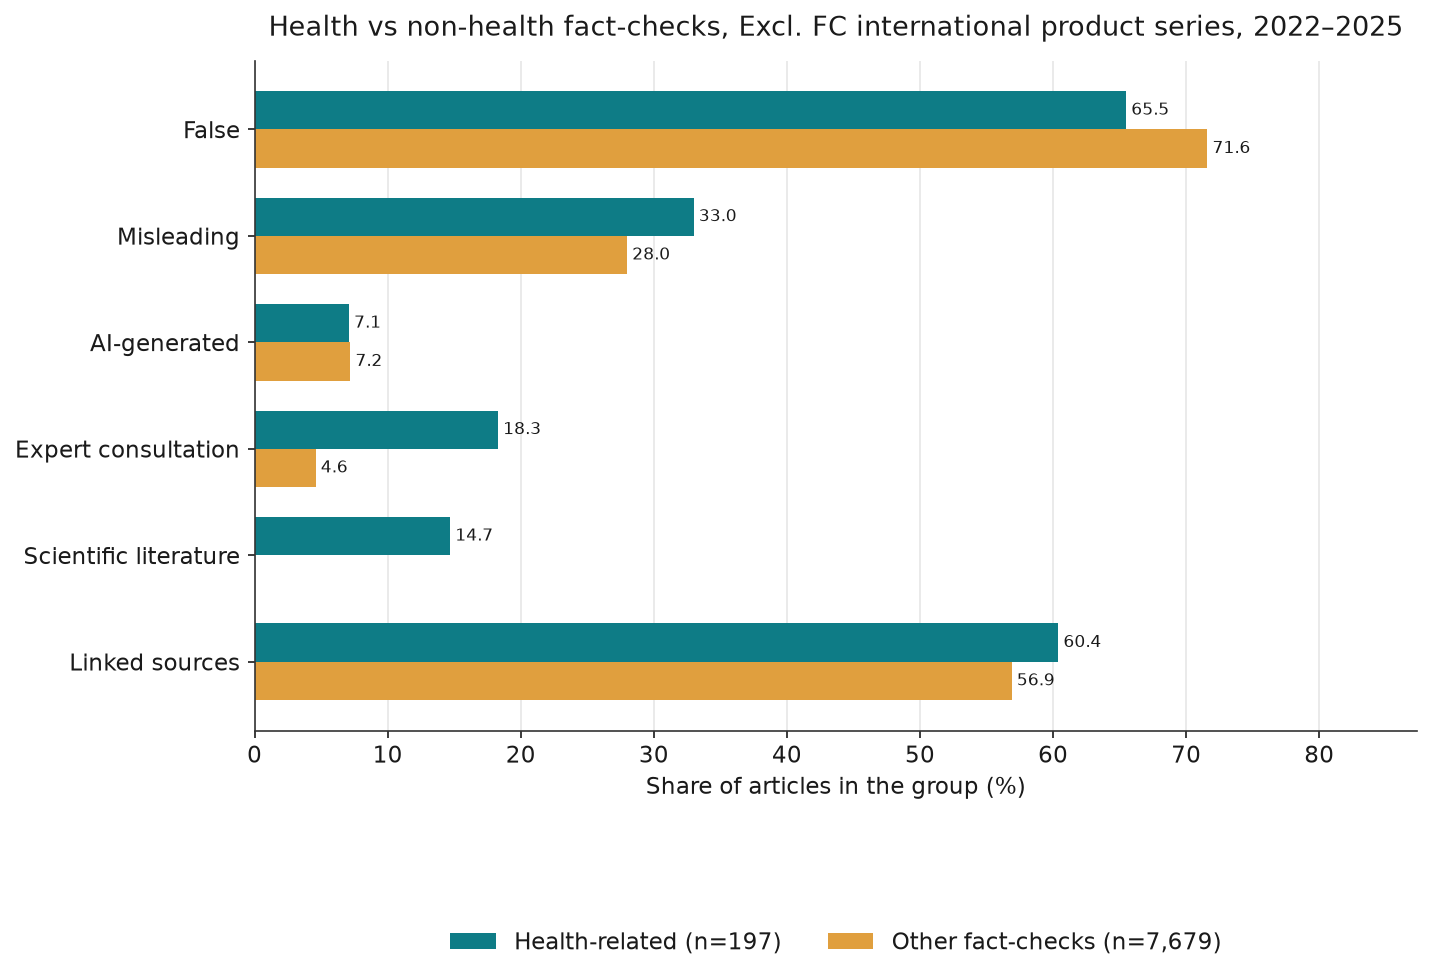

Source data for this figure (header and first rows):
view, site, group, n, pct_false, pct_misleading, pct_ai_generated, pct_expert_consultation, pct_scientific_literature, pct_linked_sources
all_claims, BOOM, health, 57, 77.2, 19.3, 8.8, 10.5, 3.5, 42.1
all_claims, BOOM, non-health, 2745, 79.5, 20.0, 7.9, 5.0, 0.1, 51.4
all_claims, Fact Crescendo, health, 235, 45.1, 54.5, 0.0, 16.6, 42.1, 75.7
all_claims, Fact Crescendo, non-health, 2243, 61.4, 38.3, 2.1, 2.5, 0.2, 73.5
all_claims, India Today, health, 30, 70.0, 30.0, 6.7, 20.0, 3.3, 40.0
all_claims, India Today, non-health, 1812, 64.1, 35.5, 3.6, 7.9, 0.1, 51.3
all_claims, PTI, health, 35, 71.4, 28.6, 20.0, 25.7, 11.4, 74.3
all_claims, PTI, non-health, 1521, 77.4, 22.3, 15.9, 2.2, 0.0, 57.5
all_claims, Pooled, health, 357, 54.9, 44.3, 3.9, 16.8, 29.7, 67.2
all_claims, Pooled, non-health, 8321, 70.9, 28.7, 6.9, 4.4, 0.1, 58.4
excl_fc_intl, BOOM, health, 57, 77.2, 19.3, 8.8, 10.5, 3.5, 42.1
excl_fc_intl, BOOM, non-health, 2745, 79.5, 20.0, 7.9, 5.0, 0.1, 51.4
excl_fc_intl, Fact Crescendo, health, 75, 52.0, 46.7, 0.0, 20.0, 29.3, 76.0
excl_fc_intl, Fact Crescendo, non-health, 1601, 61.3, 38.4, 1.7, 2.5, 0.0, 72.0
excl_fc_intl, India Today, health, 30, 70.0, 30.0, 6.7, 20.0, 3.3, 40.0
excl_fc_intl, India Today, non-health, 1812, 64.1, 35.5, 3.6, 7.9, 0.1, 51.3
excl_fc_intl, PTI, health, 35, 71.4, 28.6, 20.0, 25.7, 11.4, 74.3
excl_fc_intl, PTI, non-health, 1521, 77.4, 22.3, 15.9, 2.2, 0.0, 57.5
excl_fc_intl, Pooled, health, 197, 65.5, 33.0, 7.1, 18.3, 14.7, 60.4
excl_fc_intl, Pooled, non-health, 7679, 71.6, 28.0, 7.2, 4.6, 0.0, 56.9
exclude_factcrescendo, BOOM, health, 57, 77.2, 19.3, 8.8, 10.5, 3.5, 42.1
exclude_factcrescendo, BOOM, non-health, 2745, 79.5, 20.0, 7.9, 5.0, 0.1, 51.4
exclude_factcrescendo, India Today, health, 30, 70.0, 30.0, 6.7, 20.0, 3.3, 40.0
exclude_factcrescendo, India Today, non-health, 1812, 64.1, 35.5, 3.6, 7.9, 0.1, 51.3
exclude_factcrescendo, PTI, health, 35, 71.4, 28.6, 20.0, 25.7, 11.4, 74.3
exclude_factcrescendo, PTI, non-health, 1521, 77.4, 22.3, 15.9, 2.2, 0.0, 57.5
exclude_factcrescendo, Pooled, health, 122, 73.8, 24.6, 11.5, 17.2, 5.7, 50.8
exclude_factcrescendo, Pooled, non-health, 6078, 74.4, 25.2, 8.6, 5.2, 0.0, 52.9
